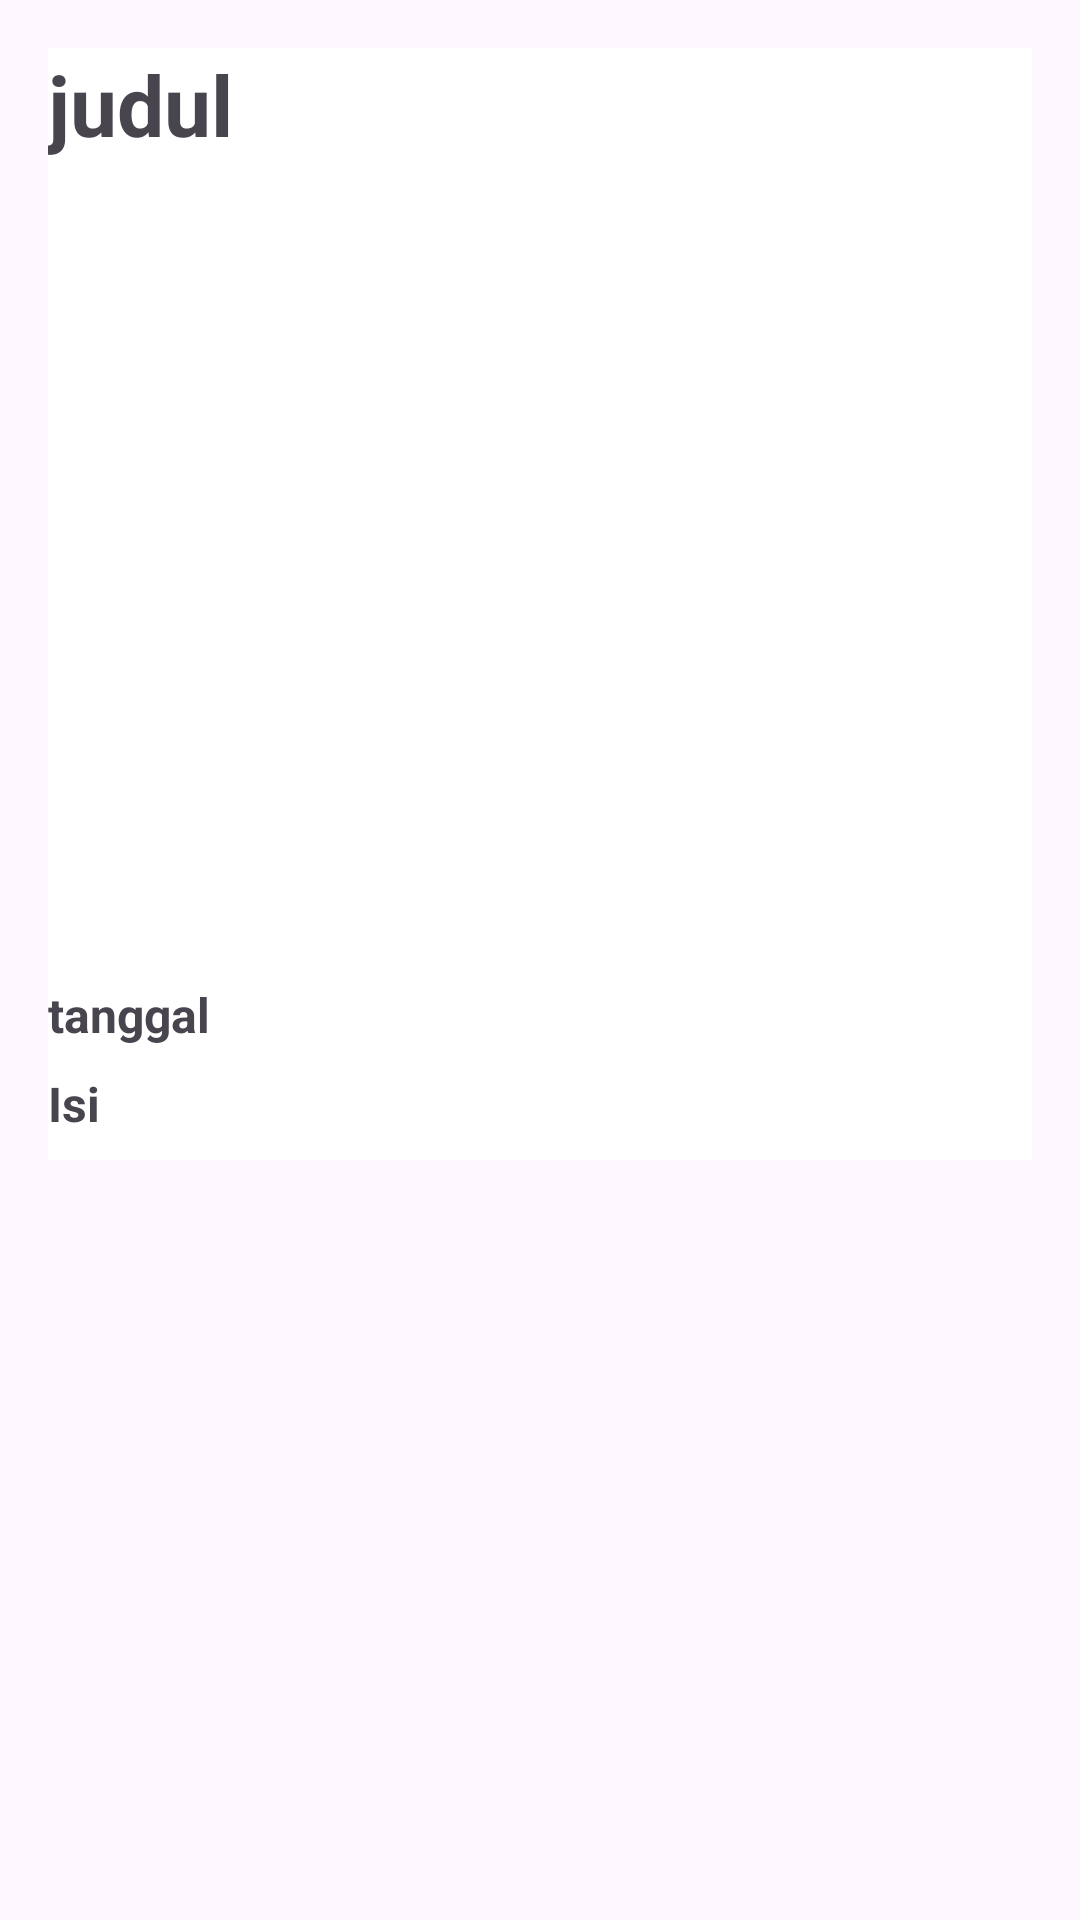

Write the Android layout XML for this screen, with the resource values it uses.
<!-- AndroidManifest.xml: application theme Theme.News_berita -->
<!-- res/layout/activity_detail_berita.xml -->
<?xml version="1.0" encoding="utf-8"?>
<ScrollView
    xmlns:android="http://schemas.android.com/apk/res/android"
    android:layout_width="match_parent"
    android:layout_height="match_parent"
    android:padding="16dp">

    <LinearLayout
        android:layout_width="match_parent"
        android:layout_height="wrap_content"
        android:background="@color/white"
        android:orientation="vertical">

        
        <TextView
            android:id="@+id/txtJudul"
            android:layout_width="wrap_content"
            android:layout_height="wrap_content"
            android:layout_marginBottom="8dp"
            android:text="judul"
            android:textAlignment="center"
            android:textSize="28sp"
            android:textStyle="bold" />

        <ImageView
            android:id="@+id/imgProduk"
            android:layout_width="match_parent"
            android:layout_height="250dp"
            android:layout_marginBottom="16dp"
            android:scaleType="centerCrop" />

        

        
        <TextView
            android:id="@+id/txtTanggal"
            android:layout_width="wrap_content"
            android:layout_height="wrap_content"
            android:layout_marginBottom="8dp"
            android:text="tanggal"
            android:textSize="16sp"
            android:textStyle="bold" />

        

        

        
        <TextView
            android:id="@+id/txtIsi"
            android:layout_width="wrap_content"
            android:layout_height="wrap_content"
            android:layout_marginBottom="8dp"
            android:text="Isi"
            android:textAlignment="viewStart"
            android:textSize="16sp"
            android:textStyle="bold" />

        

    </LinearLayout>
</ScrollView>
<!-- resources referenced by this layout -->
<resources>
  <style name="Theme.News_berita" parent="Base.Theme.News_berita" />
  <style name="Base.Theme.News_berita" parent="Theme.Material3.DayNight.NoActionBar">
          
          
      </style>
  <!-- not gathered from this repository: default colours our renderer supplied (Android Studio template values) -->
  <color name="white">#FFFFFFFF</color>
</resources>
